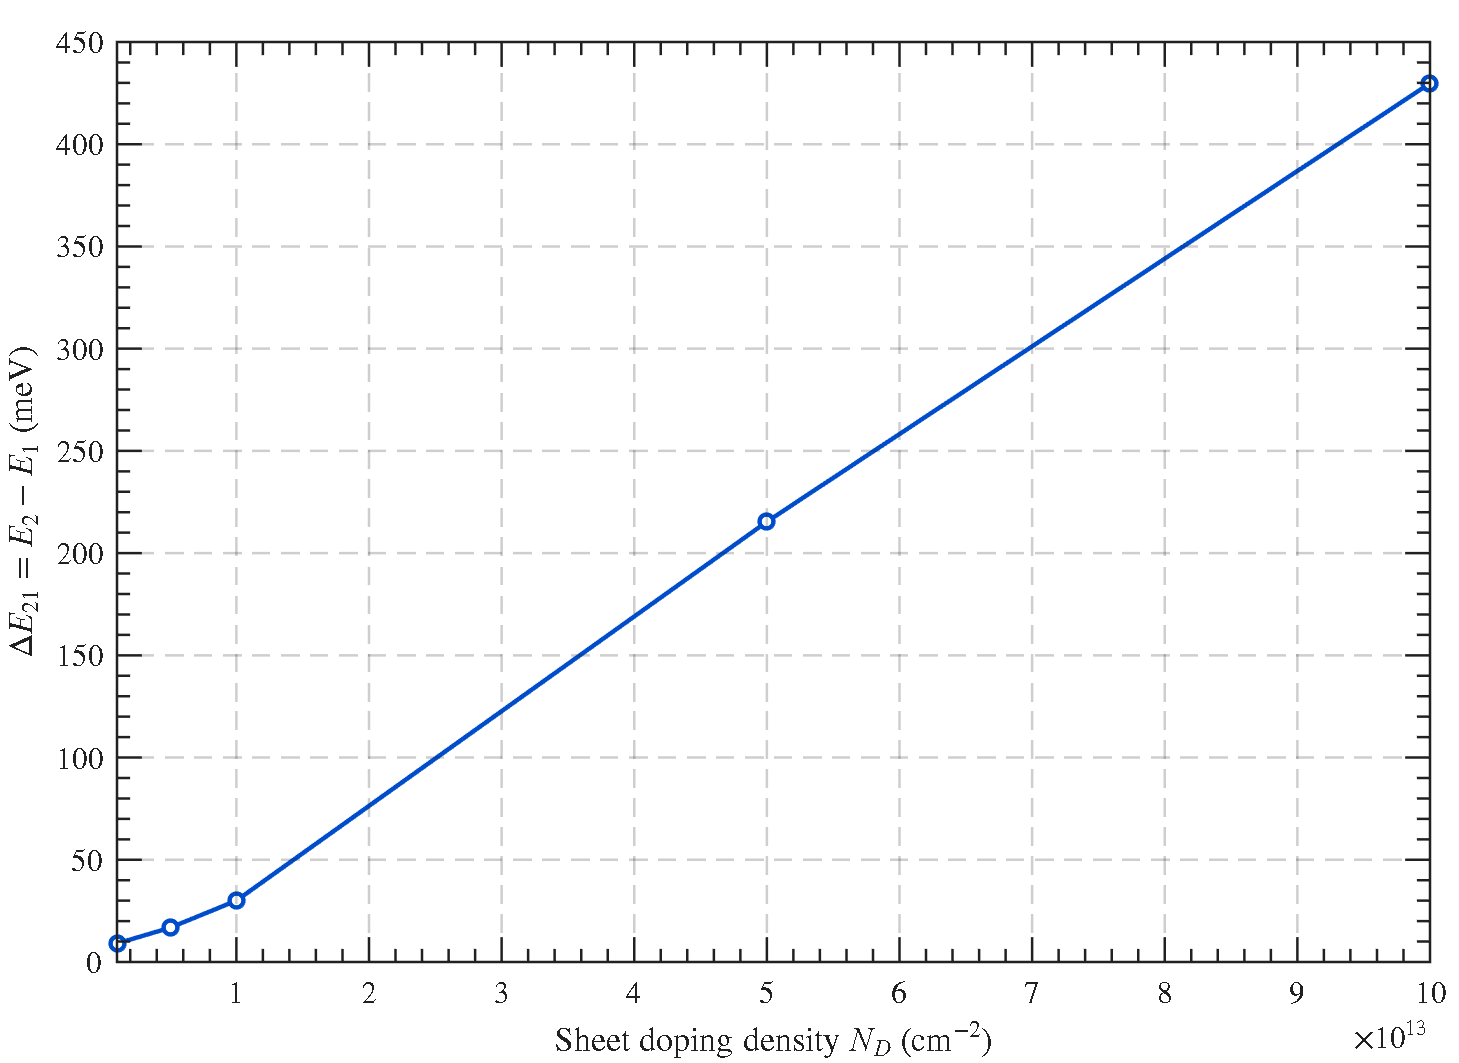

The data file committed next to this chart (first rows):
sweep_value, E1_meV, E2_meV, deltaE21_meV, converged, iterations, VH_error_meV, EF_error_meV
1000000000000, -242.3, -233.3, 9.052, 1, 17, 0.00251, 0.0007276
5000000000000, -270.1, -253.3, 16.75, 1, 13, 0.043, 0.0008794
10000000000000, -305.9, -275.9, 30.01, 1, 19, 0.001179, 0.000599
10000000000000, -305.9, -275.9, 30.01, 1, 19, 0.001179, 0.000599
50000000000000, -703, -487.7, 215.4, 1, 23, 0.0004977, 0.0006253
100000000000000, -1204, -774.5, 429.8, 1, 25, 0.102, 1.96057202481012e-05
